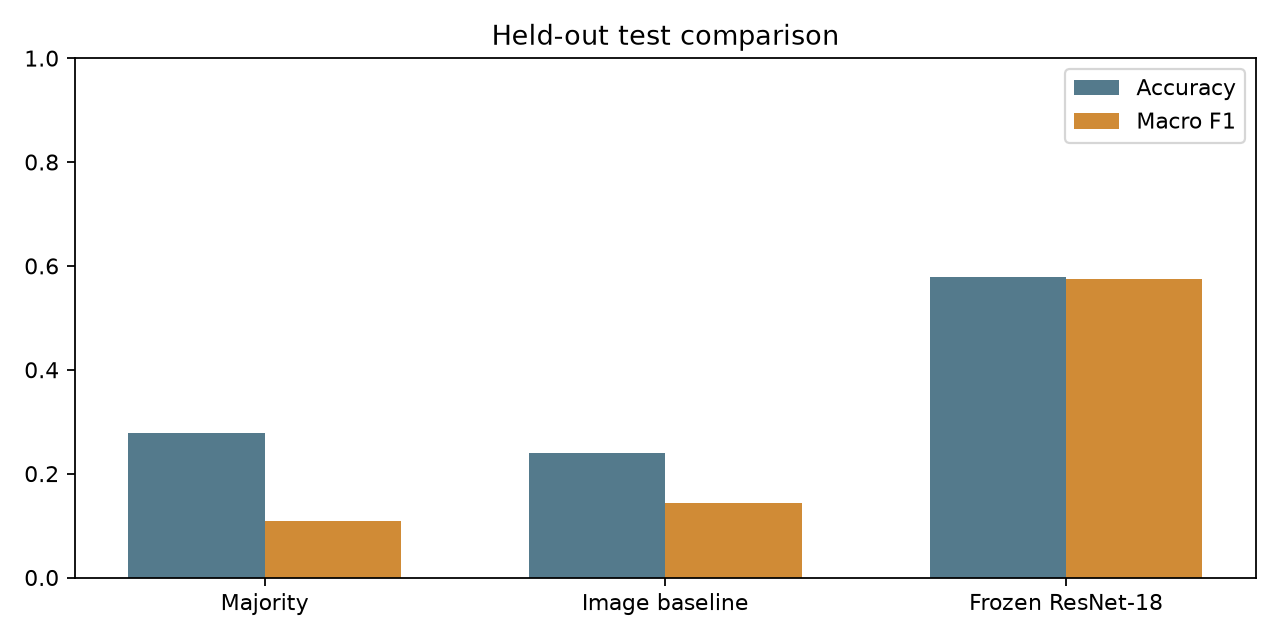

The data file committed next to this chart (first rows):
model, test_accuracy, test_macro_f1
majority, 0.2778, 0.1087
image_baseline, 0.2389, 0.1443
transfer_resnet18, 0.5778, 0.5743
